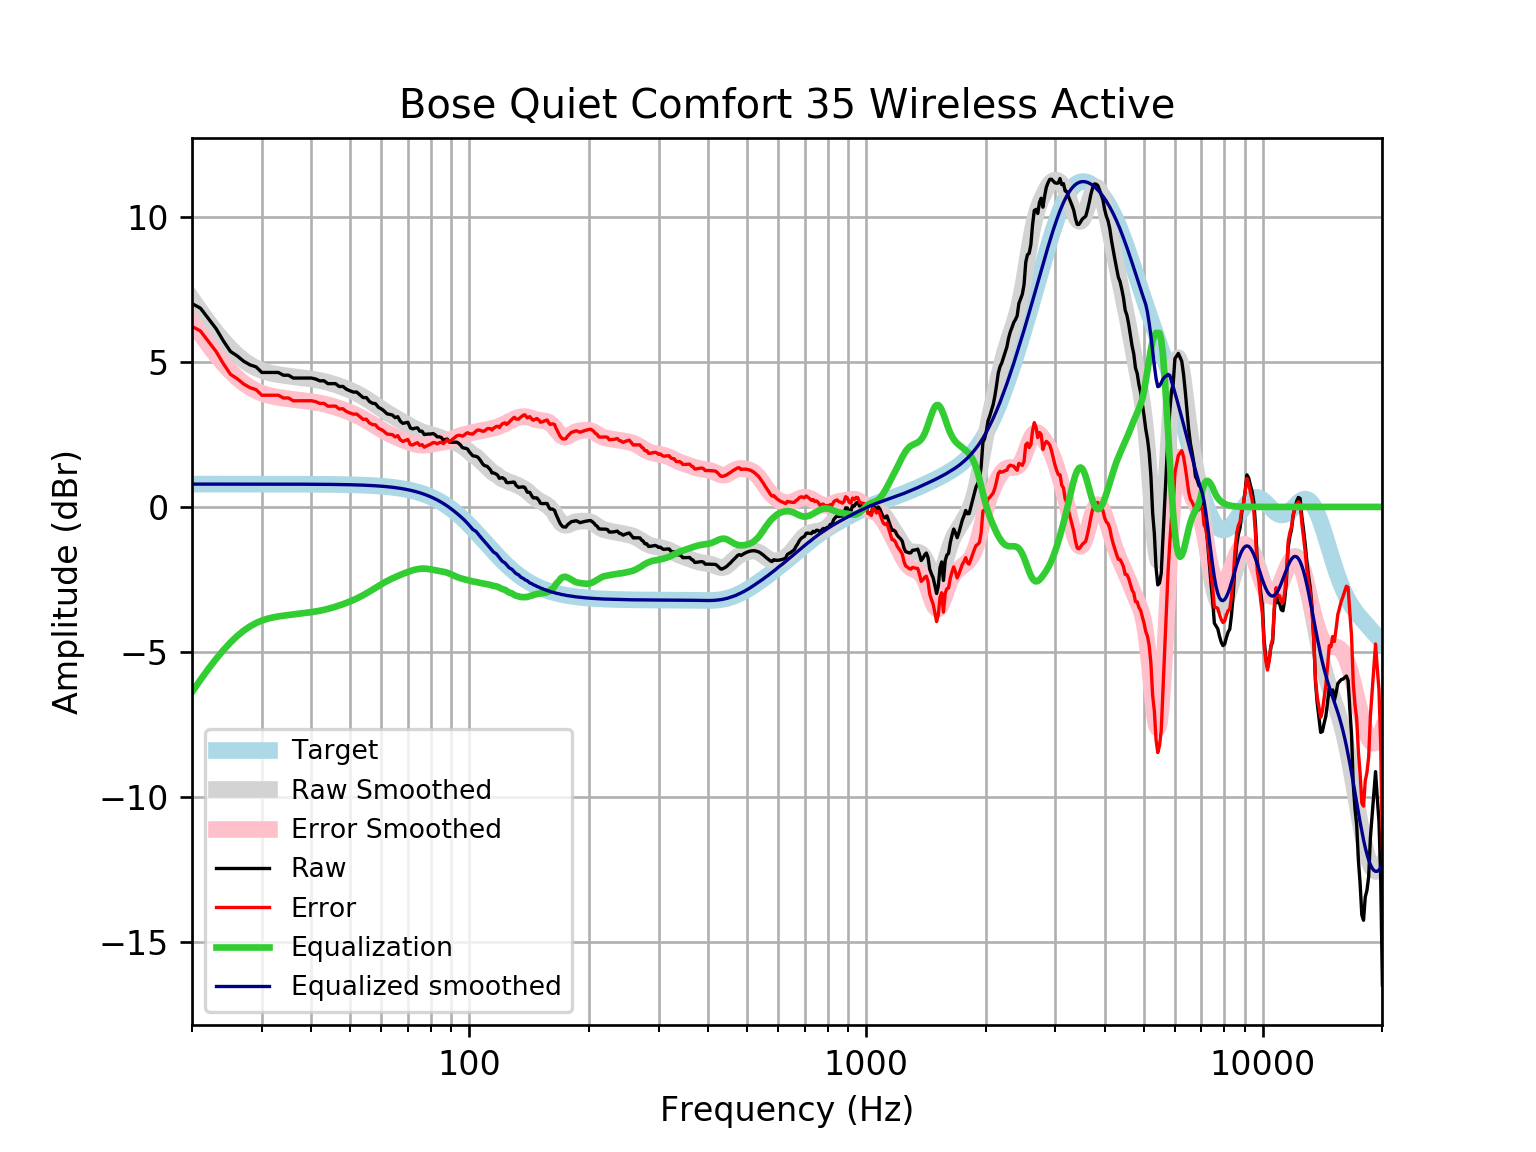

The table this chart was drawn from, first rows:
frequency, raw, error, smoothed, error_smoothed, equalization, equalized_raw, equalized_smoothed, target
20, 7.005, 6.22, 7.166, 6.381, -6.381, 0.6248, 0.7859, 0.7859
21, 6.848, 6.062, 6.746, 5.96, -5.96, 0.8882, 0.7859, 0.7859
22, 6.485, 5.699, 6.365, 5.579, -5.579, 0.9065, 0.7859, 0.7858
23, 6.141, 5.355, 6.022, 5.237, -5.237, 0.9039, 0.7858, 0.7858
24, 5.716, 4.93, 5.719, 4.934, -4.934, 0.7825, 0.7858, 0.7858
25, 5.355, 4.57, 5.456, 4.67, -4.67, 0.6848, 0.7857, 0.7857
26, 5.201, 4.416, 5.233, 4.447, -4.447, 0.7545, 0.7857, 0.7857
27, 5.018, 4.233, 5.048, 4.262, -4.262, 0.7557, 0.7856, 0.7856
28, 4.894, 4.109, 4.9, 4.115, -4.115, 0.7794, 0.7855, 0.7855
29, 4.825, 4.04, 4.786, 4.001, -4.001, 0.8245, 0.7854, 0.7854
30, 4.632, 3.847, 4.701, 3.915, -3.915, 0.717, 0.7852, 0.7852
31, 4.632, 3.847, 4.638, 3.853, -3.853, 0.7795, 0.785, 0.785
32, 4.632, 3.848, 4.592, 3.807, -3.807, 0.825, 0.7848, 0.7848
33, 4.632, 3.848, 4.558, 3.773, -3.773, 0.859, 0.7846, 0.7846
34, 4.536, 3.752, 4.531, 3.747, -3.747, 0.7894, 0.7843, 0.7843
35, 4.538, 3.754, 4.508, 3.724, -3.724, 0.8137, 0.7839, 0.7839
36, 4.44, 3.656, 4.487, 3.704, -3.704, 0.736, 0.7835, 0.7835
37, 4.44, 3.657, 4.467, 3.684, -3.684, 0.7553, 0.783, 0.783
38, 4.44, 3.657, 4.448, 3.665, -3.665, 0.7741, 0.7824, 0.7824
39, 4.44, 3.658, 4.428, 3.646, -3.646, 0.7935, 0.7818, 0.7818
40, 4.44, 3.659, 4.406, 3.625, -3.625, 0.8141, 0.781, 0.781
41, 4.405, 3.625, 4.383, 3.602, -3.602, 0.8029, 0.7801, 0.7801
42, 4.343, 3.564, 4.356, 3.576, -3.576, 0.7667, 0.7791, 0.7791
43, 4.346, 3.568, 4.325, 3.547, -3.547, 0.7993, 0.778, 0.7779
44, 4.247, 3.47, 4.29, 3.514, -3.514, 0.733, 0.7766, 0.7766
45, 4.247, 3.472, 4.252, 3.477, -3.477, 0.7695, 0.7752, 0.7751
46, 4.247, 3.473, 4.211, 3.438, -3.438, 0.8088, 0.7735, 0.7734
47, 4.146, 3.375, 4.168, 3.396, -3.396, 0.7501, 0.7715, 0.7715
48, 4.152, 3.383, 4.122, 3.352, -3.352, 0.7999, 0.7694, 0.7694
49, 4.054, 3.287, 4.074, 3.307, -3.307, 0.7471, 0.767, 0.767
50, 4.001, 3.237, 4.023, 3.259, -3.259, 0.742, 0.7643, 0.7642
51, 3.956, 3.195, 3.97, 3.209, -3.209, 0.747, 0.7612, 0.7612
52, 3.957, 3.2, 3.914, 3.156, -3.156, 0.8012, 0.7579, 0.7578
53, 3.861, 3.107, 3.855, 3.101, -3.101, 0.7605, 0.7541, 0.7541
54, 3.765, 3.015, 3.792, 3.042, -3.042, 0.7229, 0.7499, 0.7499
55, 3.768, 3.022, 3.726, 2.98, -2.98, 0.7875, 0.7453, 0.7453
56, 3.632, 2.892, 3.657, 2.917, -2.917, 0.7154, 0.7402, 0.7401
57, 3.572, 2.837, 3.586, 2.852, -2.852, 0.7201, 0.7345, 0.7345
58, 3.557, 2.829, 3.515, 2.787, -2.787, 0.7698, 0.7283, 0.7283
59, 3.43, 2.709, 3.445, 2.724, -2.724, 0.7062, 0.7215, 0.7215
60, 3.379, 2.665, 3.378, 2.664, -2.664, 0.7153, 0.714, 0.714
61, 3.304, 2.598, 3.313, 2.607, -2.607, 0.6967, 0.7058, 0.7058
62, 3.208, 2.512, 3.252, 2.555, -2.555, 0.6534, 0.6969, 0.6969
63, 3.186, 2.499, 3.194, 2.507, -2.507, 0.6794, 0.6871, 0.6871
64, 3.165, 2.488, 3.139, 2.462, -2.462, 0.7028, 0.6765, 0.6765
65, 3.075, 2.41, 3.085, 2.42, -2.42, 0.6548, 0.665, 0.665
66, 3.109, 2.456, 3.033, 2.381, -2.381, 0.7282, 0.6525, 0.6525
67, 2.949, 2.31, 2.982, 2.343, -2.343, 0.6056, 0.639, 0.639
68, 2.879, 2.255, 2.931, 2.307, -2.307, 0.5724, 0.6244, 0.6244
69, 2.899, 2.291, 2.881, 2.272, -2.272, 0.6271, 0.6087, 0.6087
70, 2.916, 2.324, 2.832, 2.24, -2.24, 0.6762, 0.5918, 0.5918
71, 2.719, 2.146, 2.784, 2.21, -2.21, 0.509, 0.5736, 0.5736
72, 2.688, 2.134, 2.738, 2.184, -2.184, 0.5038, 0.5541, 0.5541
73, 2.712, 2.179, 2.695, 2.162, -2.162, 0.55, 0.5333, 0.5333
74, 2.723, 2.212, 2.655, 2.144, -2.144, 0.5791, 0.511, 0.511
75, 2.608, 2.12, 2.619, 2.132, -2.132, 0.4755, 0.4873, 0.4873
76, 2.608, 2.146, 2.588, 2.126, -2.126, 0.4818, 0.462, 0.4621
77, 2.492, 2.057, 2.561, 2.126, -2.126, 0.3664, 0.4352, 0.4353
78, 2.505, 2.098, 2.537, 2.131, -2.131, 0.3746, 0.4068, 0.4068
79, 2.511, 2.134, 2.517, 2.14, -2.14, 0.3709, 0.3767, 0.3768
... 553 more rows
